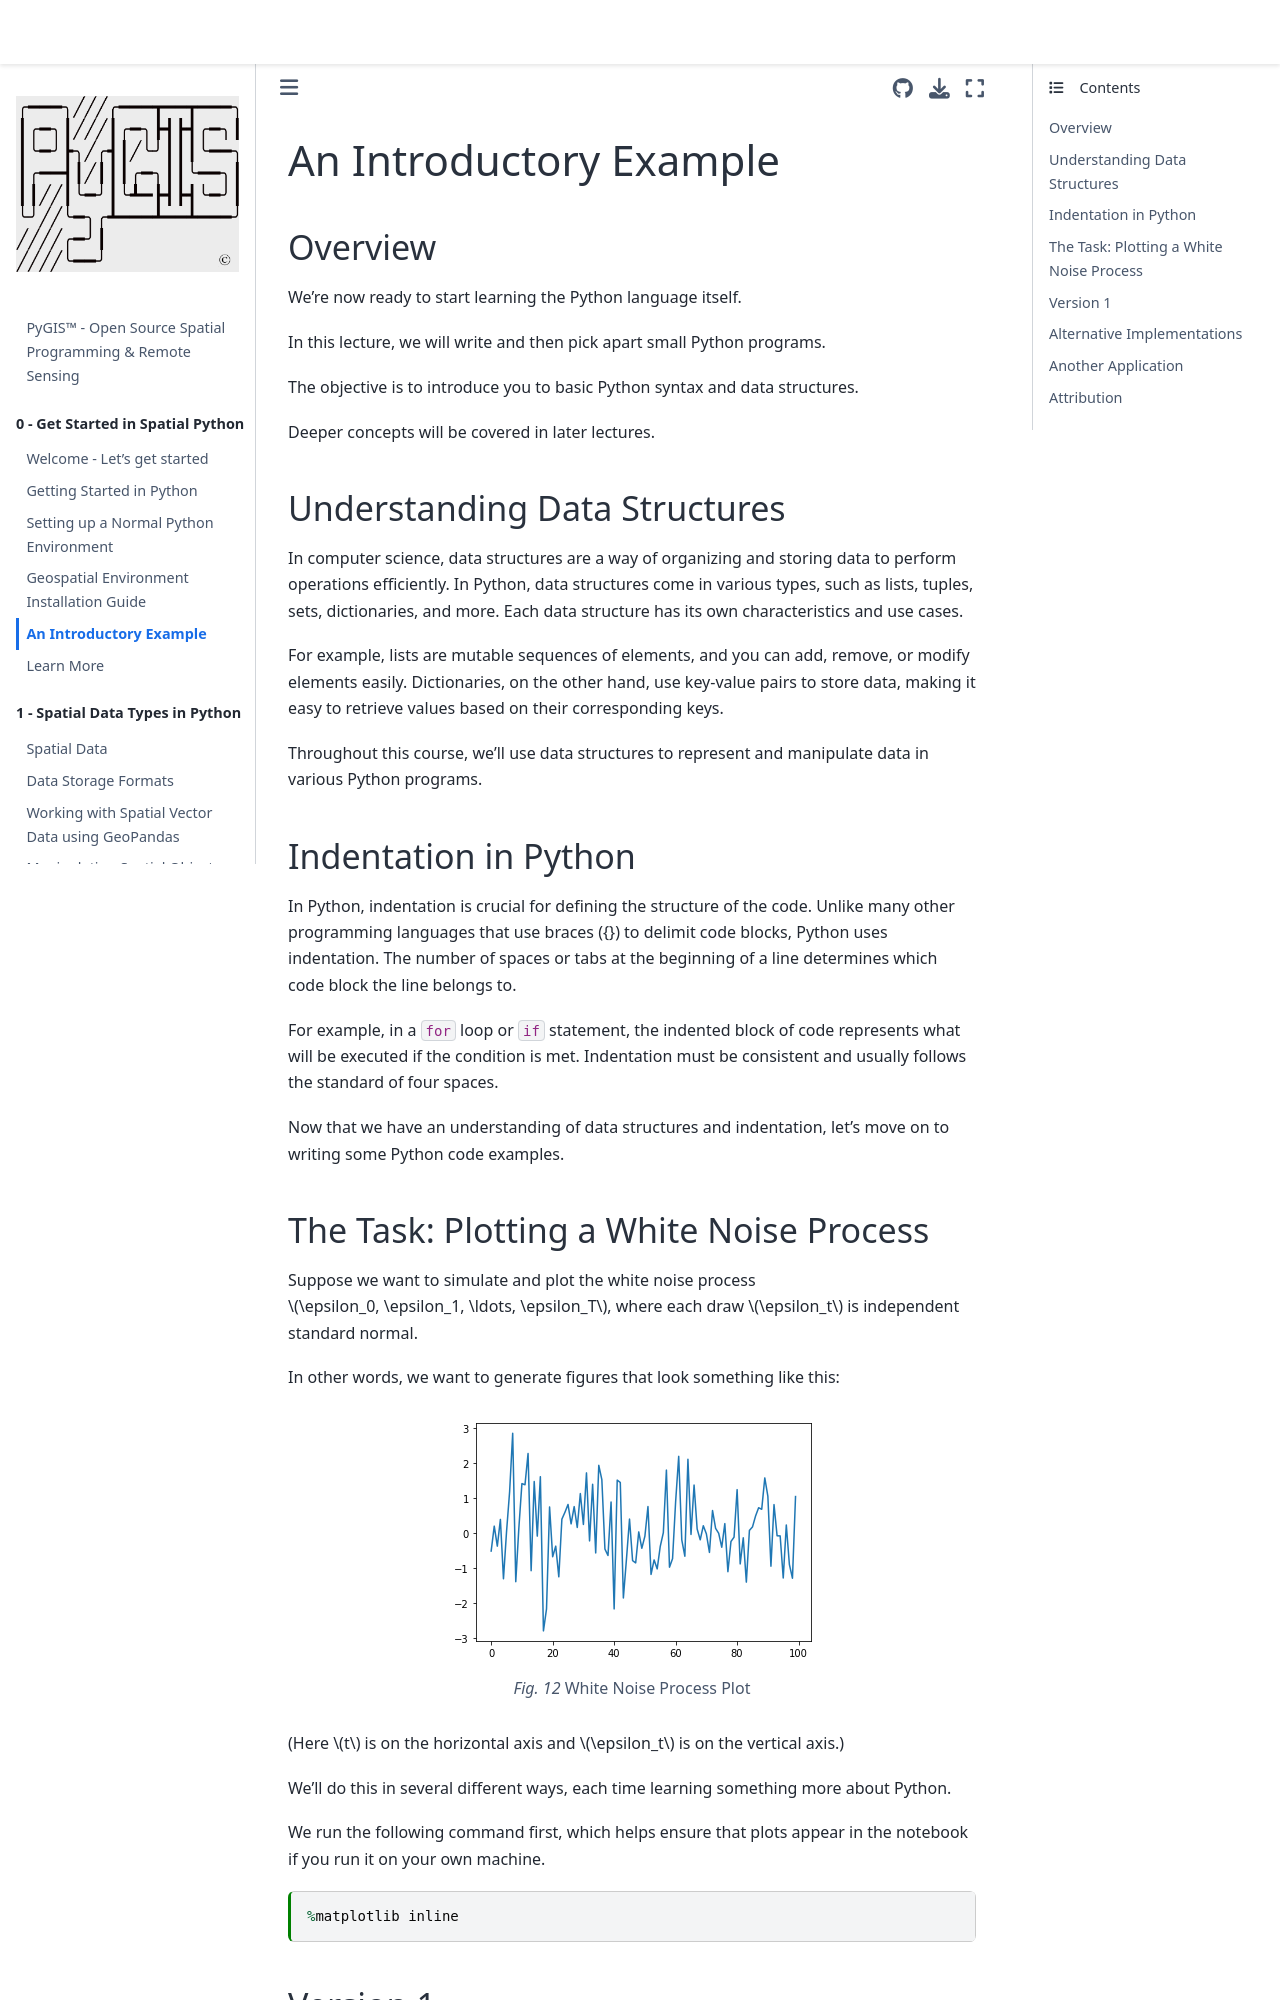

repository: mmann1123/pyGIS · page: docs/b_python_by_example.html · generator: jekyll

---
jupytext:
  text_representation:
    extension: .md
    format_name: myst
kernelspec:
  display_name: Python 3
  language: python
  name: python3
---
 
(python_by_example)=

# An Introductory Example

## Overview

We\'re now ready to start learning the Python language itself.

In this lecture, we will write and then pick apart small Python
programs.

The objective is to introduce you to basic Python syntax and data
structures.

Deeper concepts will be covered in later lectures.

## Understanding Data Structures

In computer science, data structures are a way of organizing and storing data to perform operations efficiently. In Python, data structures come in various types, such as lists, tuples, sets, dictionaries, and more. Each data structure has its own characteristics and use cases.

For example, lists are mutable sequences of elements, and you can add, remove, or modify elements easily. Dictionaries, on the other hand, use key-value pairs to store data, making it easy to retrieve values based on their corresponding keys.

Throughout this course, we'll use data structures to represent and manipulate data in various Python programs.

## Indentation in Python

In Python, indentation is crucial for defining the structure of the code. Unlike many other programming languages that use braces ({}) to delimit code blocks, Python uses indentation. The number of spaces or tabs at the beginning of a line determines which code block the line belongs to.

For example, in a `for` loop or `if` statement, the indented block of code represents what will be executed if the condition is met. Indentation must be consistent and usually follows the standard of four spaces.

Now that we have an understanding of data structures and indentation, let's move on to writing some Python code examples.
